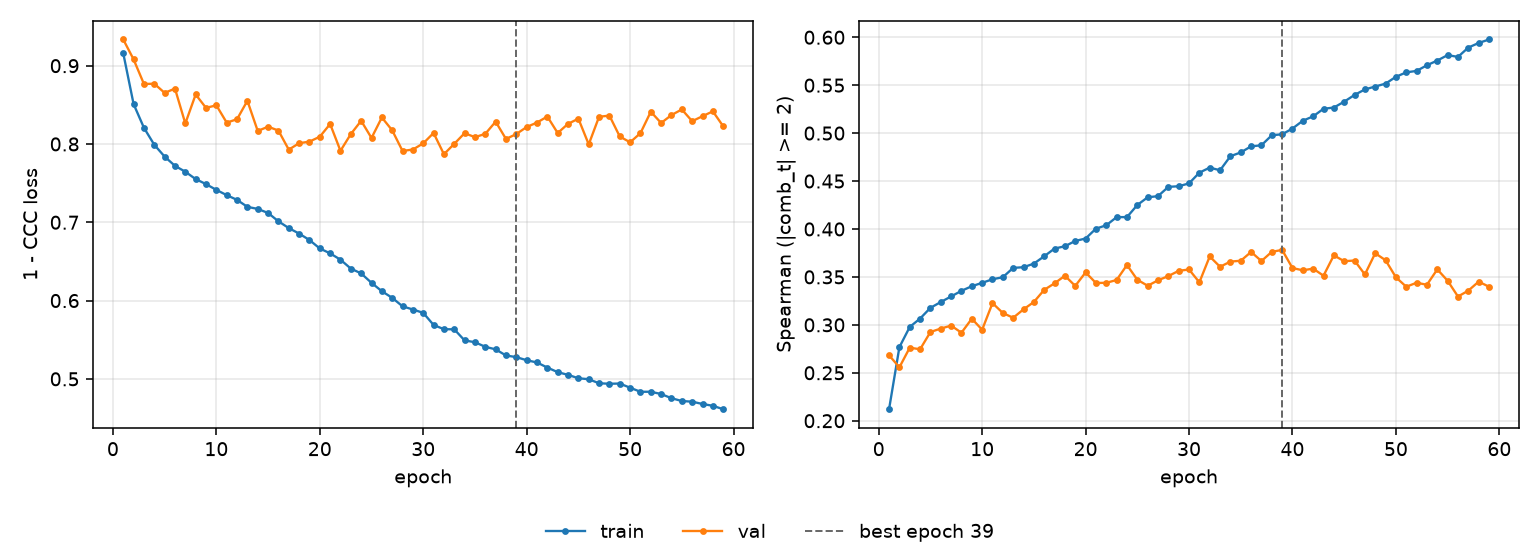

The data file committed next to this chart (first rows):
epoch, tr_loss, vl_loss, tr_sp, vl_sp, is_best
1, 0.9159, 0.9335, 0.212, 0.2683, False
2, 0.8509, 0.908, 0.2768, 0.2557, False
3, 0.8207, 0.8766, 0.2978, 0.2762, False
4, 0.799, 0.877, 0.3066, 0.2745, False
5, 0.7839, 0.8653, 0.3177, 0.2925, False
6, 0.7721, 0.8707, 0.3238, 0.2961, False
7, 0.7645, 0.8262, 0.3296, 0.2992, False
8, 0.7552, 0.8632, 0.3355, 0.2918, False
9, 0.7487, 0.8461, 0.3403, 0.3064, False
10, 0.7413, 0.8494, 0.3438, 0.2949, False
11, 0.7347, 0.8273, 0.3475, 0.3227, False
12, 0.7286, 0.8316, 0.3497, 0.3124, False
13, 0.7197, 0.8552, 0.3594, 0.3074, False
14, 0.717, 0.8167, 0.3601, 0.3162, False
15, 0.7119, 0.8221, 0.3639, 0.3238, False
16, 0.7012, 0.8172, 0.3715, 0.3365, False
17, 0.6926, 0.7928, 0.3796, 0.3433, False
18, 0.6855, 0.801, 0.382, 0.3512, False
19, 0.6773, 0.803, 0.3875, 0.3406, False
20, 0.6665, 0.8093, 0.39, 0.3547, False
21, 0.6603, 0.8255, 0.4003, 0.3437, False
22, 0.6522, 0.7913, 0.4039, 0.3439, False
23, 0.6408, 0.8127, 0.4124, 0.3468, False
24, 0.6347, 0.8296, 0.4124, 0.3625, False
25, 0.6226, 0.8077, 0.425, 0.3471, False
26, 0.6119, 0.8338, 0.433, 0.3408, False
27, 0.6035, 0.8174, 0.4343, 0.3464, False
28, 0.5927, 0.7911, 0.4439, 0.3509, False
29, 0.5886, 0.7929, 0.4446, 0.3563, False
30, 0.5843, 0.8008, 0.4476, 0.3578, False
31, 0.5688, 0.8141, 0.4587, 0.3444, False
32, 0.5634, 0.7869, 0.464, 0.3713, False
33, 0.5633, 0.8002, 0.4612, 0.3606, False
34, 0.5491, 0.8138, 0.4759, 0.366, False
35, 0.5468, 0.8087, 0.4799, 0.3669, False
36, 0.5409, 0.8129, 0.4862, 0.376, False
37, 0.5377, 0.8285, 0.4873, 0.3666, False
38, 0.5299, 0.8064, 0.4977, 0.3761, False
39, 0.5278, 0.8127, 0.4988, 0.3782, True
40, 0.5238, 0.8217, 0.5048, 0.3592, False
41, 0.5209, 0.8274, 0.5129, 0.3569, False
42, 0.5144, 0.8351, 0.5175, 0.3586, False
43, 0.5086, 0.814, 0.5254, 0.3513, False
44, 0.5051, 0.8258, 0.5267, 0.3725, False
45, 0.5008, 0.8323, 0.5328, 0.3664, False
46, 0.4995, 0.7995, 0.5398, 0.3671, False
47, 0.4944, 0.8348, 0.5456, 0.3525, False
48, 0.4938, 0.8362, 0.5486, 0.3747, False
49, 0.494, 0.8096, 0.5516, 0.3674, False
50, 0.4887, 0.8021, 0.5587, 0.3496, False
51, 0.4835, 0.8138, 0.5634, 0.3398, False
52, 0.4835, 0.8412, 0.5649, 0.3439, False
53, 0.4806, 0.8268, 0.5708, 0.3418, False
54, 0.4753, 0.837, 0.5757, 0.3579, False
55, 0.4717, 0.8441, 0.5814, 0.346, False
56, 0.4708, 0.8291, 0.5795, 0.3295, False
57, 0.4679, 0.8355, 0.5893, 0.3357, False
58, 0.4656, 0.8417, 0.594, 0.3451, False
59, 0.4612, 0.8226, 0.5977, 0.3398, False
